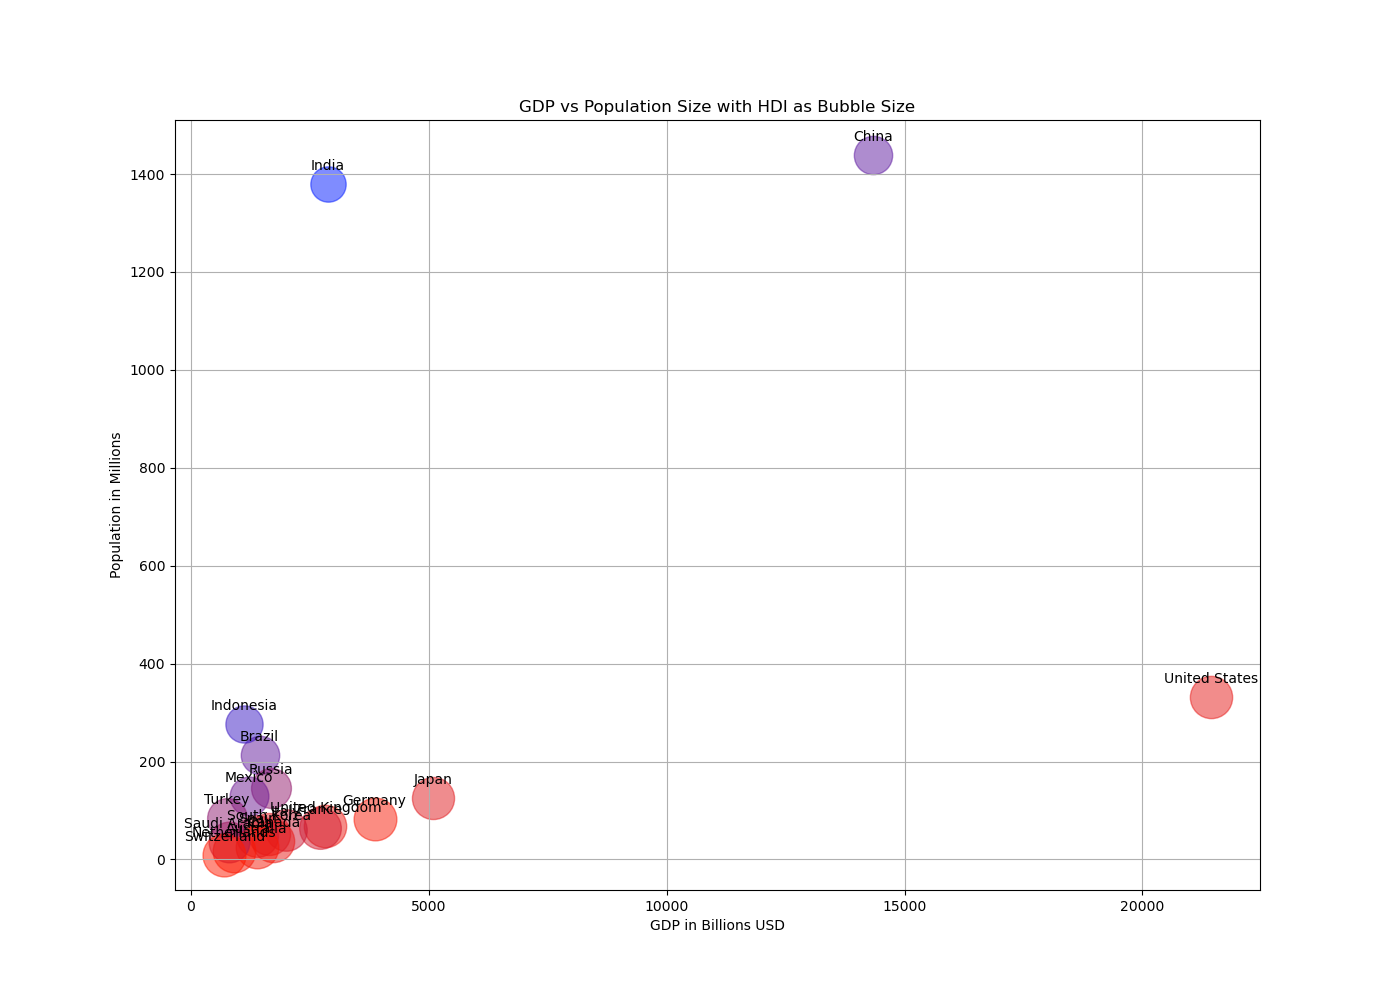

The table this chart was drawn from, first rows:
Country, GDP(Billions), Population(Millions), HDI
United States, 21433, 331, 0.926
China, 14343, 1439, 0.761
Japan, 5081, 126, 0.919
Germany, 3861, 83, 0.947
India, 2875, 1380, 0.647
United Kingdom, 2827, 68, 0.932
France, 2715, 65, 0.901
Brazil, 1444, 213, 0.765
Italy, 2001, 60, 0.892
Canada, 1736, 38, 0.929
Russia, 1690, 146, 0.824
South Korea, 1650, 52, 0.916
Spain, 1394, 47, 0.904
Australia, 1390, 25, 0.944
Mexico, 1217, 129, 0.779
Indonesia, 1119, 276, 0.718
Netherlands, 907, 17, 0.944
Saudi Arabia, 793, 35, 0.859
Turkey, 761, 84, 0.820
Switzerland, 703, 9, 0.955
